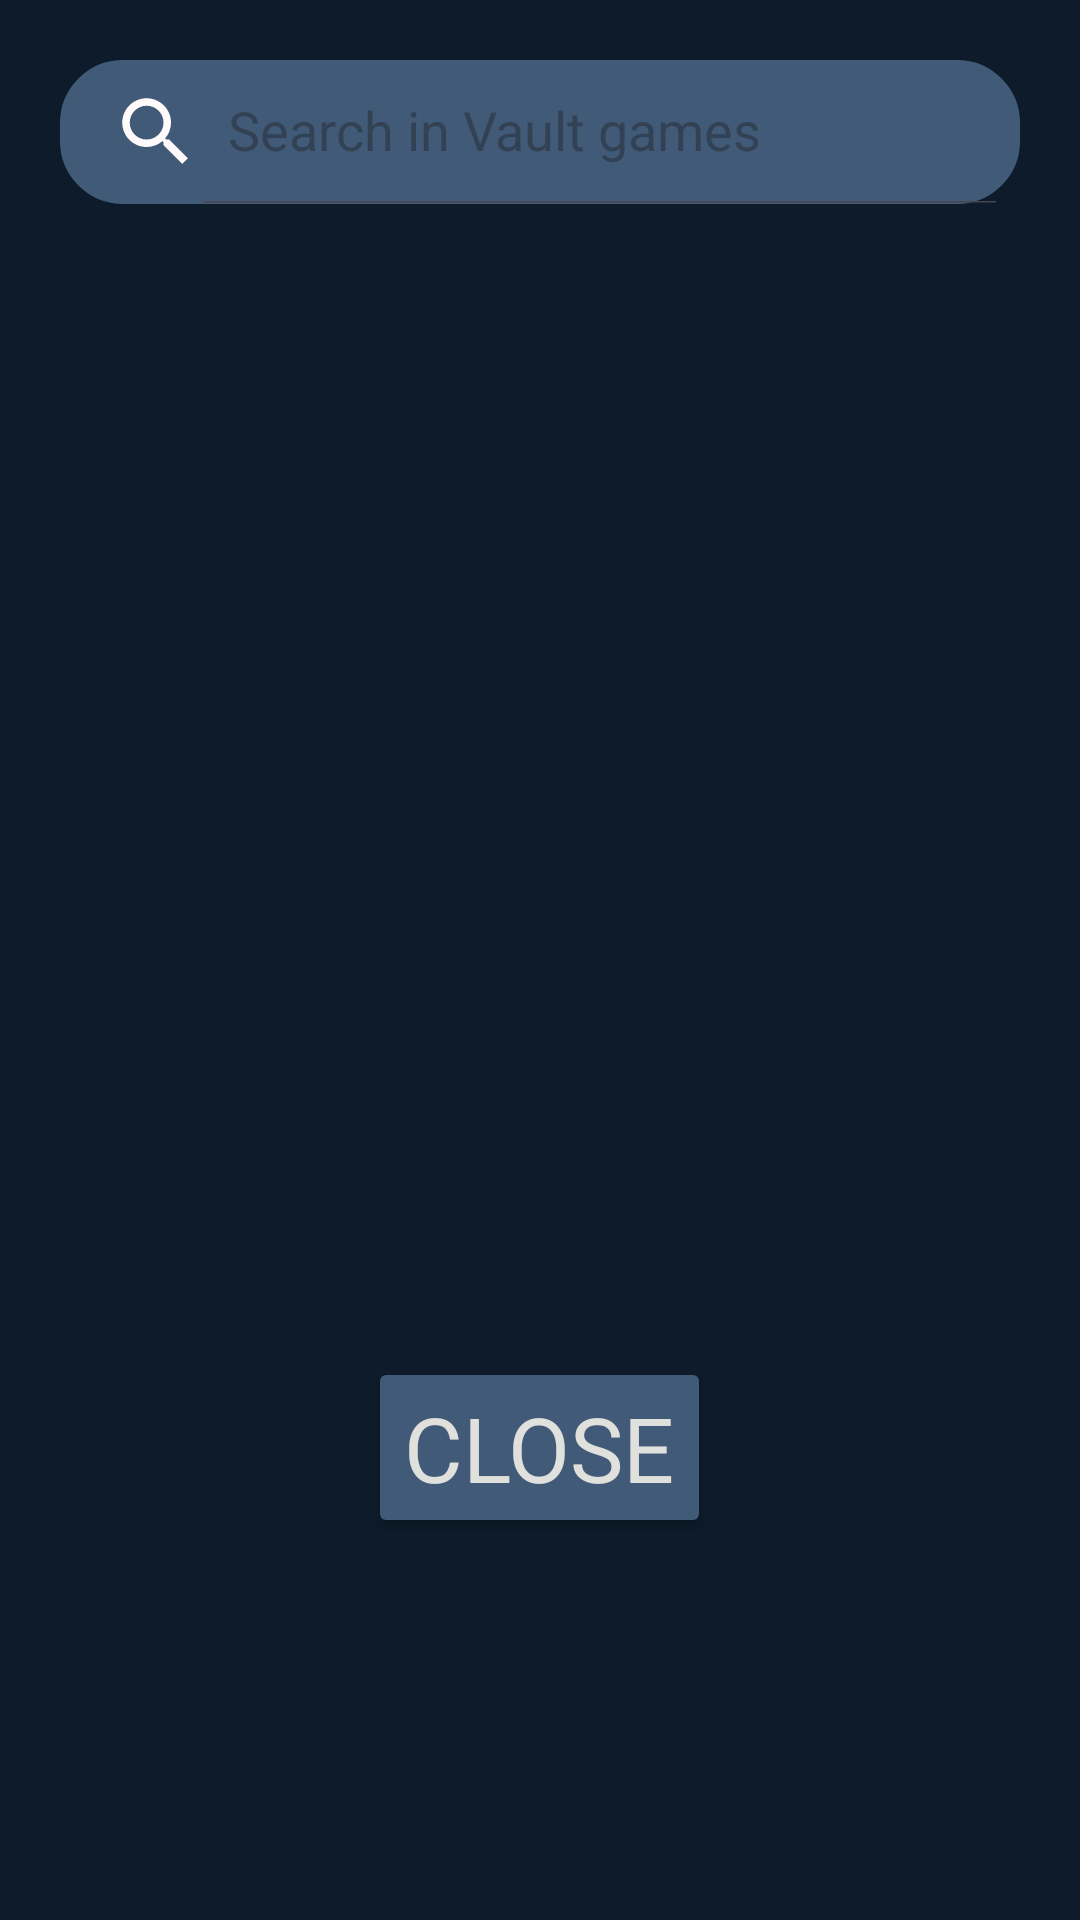

Produce the Android XML layout that renders to this screen, including the resource entries it uses.
<!-- AndroidManifest.xml: application theme Theme.Mobile24CalvanicoMontiGameVault -->
<!-- res/layout/add_favorite_dialog.xml -->
<?xml version="1.0" encoding="utf-8"?>
<androidx.constraintlayout.widget.ConstraintLayout xmlns:android="http://schemas.android.com/apk/res/android"
    xmlns:tools="http://schemas.android.com/tools"
    android:layout_width="match_parent"
    android:layout_height="wrap_content"
    xmlns:app="http://schemas.android.com/apk/res-auto"
    android:background="@color/background"
    android:orientation="vertical"
    tools:ignore="MissingDefaultResource">

    <androidx.appcompat.widget.SearchView
        android:id="@+id/searchBar"
        android:layout_width="match_parent"
        android:layout_height="wrap_content"
        app:layout_constraintEnd_toEndOf="parent"
        app:layout_constraintStart_toStartOf="parent"
        app:layout_constraintTop_toTopOf="parent"
        app:queryHint="@string/searchbar_dialog_hint"
        android:layout_margin="@dimen/marginMid20"
        android:background="@drawable/radius_border"
        app:iconifiedByDefault="false"
        android:backgroundTint="@color/details"
        android:focusable="false"
        app:searchHintIcon="@null"
        app:searchIcon="@drawable/search"
        app:closeIcon="@drawable/close_icon"/>

    <ProgressBar
        android:id="@+id/progressBar"
        android:layout_width="wrap_content"
        android:layout_height="wrap_content"
        app:layout_constraintStart_toStartOf="parent"
        app:layout_constraintTop_toTopOf="parent"
        app:layout_constraintEnd_toEndOf="parent"
        app:layout_constraintBottom_toBottomOf="parent"
        android:visibility="invisible"/>


    <ImageView
        android:id="@+id/favoritePoster"
        android:layout_width="match_parent"
        android:layout_height="@dimen/gamePosterListHeight"
        app:layout_constraintStart_toStartOf="parent"
        app:layout_constraintTop_toBottomOf="@id/searchBar"
        app:layout_constraintEnd_toEndOf="parent"
        app:layout_constraintBottom_toTopOf="@id/footer"
        android:layout_margin="@dimen/marginMid"
        android:contentDescription="@string/favoritePosterDialog" />


    <LinearLayout
        android:id="@+id/footer"
        android:layout_width="match_parent"
        android:layout_height="wrap_content"
        app:layout_constraintStart_toStartOf="parent"
        app:layout_constraintTop_toBottomOf="@id/favoritePoster"
        app:layout_constraintEnd_toEndOf="parent"
        app:layout_constraintBottom_toBottomOf="parent"
        android:gravity="center"
        android:orientation="horizontal"
        android:layout_marginBottom="@dimen/marginMid20">

        <Button
            android:id="@+id/btnClose"
            android:layout_width="wrap_content"
            android:layout_height="wrap_content"
            android:text="@string/close"
            android:textColor="@color/white"
            android:fontFamily="@font/sharpgrotesk_semibold15"
            android:textSize="@dimen/textSizeMid"
            android:backgroundTint="@color/details"
            tools:ignore="ButtonStyle" />

    </LinearLayout>

</androidx.constraintlayout.widget.ConstraintLayout>
<!-- resources referenced by this layout -->
<resources>
  <color name="background">#0D1B2A</color>
  <color name="details">#415A77</color>
  <color name="white">#E0E1DD</color>
  <dimen name="gamePosterListHeight">150dp</dimen>
  <dimen name="marginMid">10dp</dimen>
  <dimen name="marginMid20">20dp</dimen>
  <dimen name="textSizeMid">30sp</dimen>
  <!-- drawable close_icon (drawable) -->
  <vector android:height="40dp" android:tint="@color/white"
      android:viewportHeight="24" android:viewportWidth="24"
      android:width="40dp" xmlns:android="http://schemas.android.com/apk/res/android">
      <path android:fillColor="@android:color/white" android:pathData="M19,6.41L17.59,5 12,10.59 6.41,5 5,6.41 10.59,12 5,17.59 6.41,19 12,13.41 17.59,19 19,17.59 13.41,12z"/>
  </vector>
  <!-- drawable radius_border (drawable) -->
  <?xml version="1.0" encoding="utf-8"?>
  <shape xmlns:android="http://schemas.android.com/apk/res/android">
      <corners
          android:radius="@dimen/searchViewRadius"/>
      <stroke
          android:color="@color/details"
          android:width="@dimen/searchViewStrokeWidth"/>
  </shape>
  <!-- drawable search (drawable) -->
  <vector android:height="30dp" android:tint="#FFFBFB"
      android:viewportHeight="24" android:viewportWidth="24"
      android:width="30dp" xmlns:android="http://schemas.android.com/apk/res/android">
      <path android:fillColor="@android:color/white" android:pathData="M15.5,14h-0.79l-0.28,-0.27C15.41,12.59 16,11.11 16,9.5 16,5.91 13.09,3 9.5,3S3,5.91 3,9.5 5.91,16 9.5,16c1.61,0 3.09,-0.59 4.23,-1.57l0.27,0.28v0.79l5,4.99L20.49,19l-4.99,-5zM9.5,14C7.01,14 5,11.99 5,9.5S7.01,5 9.5,5 14,7.01 14,9.5 11.99,14 9.5,14z"/>
  </vector>
  <string name="close">Close</string>
  <string name="favoritePosterDialog" tools:ignore="ExtraTranslation">Game chosen</string>
  <string name="searchbar_dialog_hint" tools:ignore="ExtraTranslation">Search in Vault games</string>
  <style name="Theme.Mobile24CalvanicoMontiGameVault" parent="Base.Theme.Mobile24CalvanicoMontiGameVault" />
  <dimen name="searchViewRadius">20dp</dimen>
  <dimen name="searchViewStrokeWidth">2dp</dimen>
  <style name="Base.Theme.Mobile24CalvanicoMontiGameVault" parent="Theme.Material3.DayNight.NoActionBar">
          
          
      </style>
</resources>
